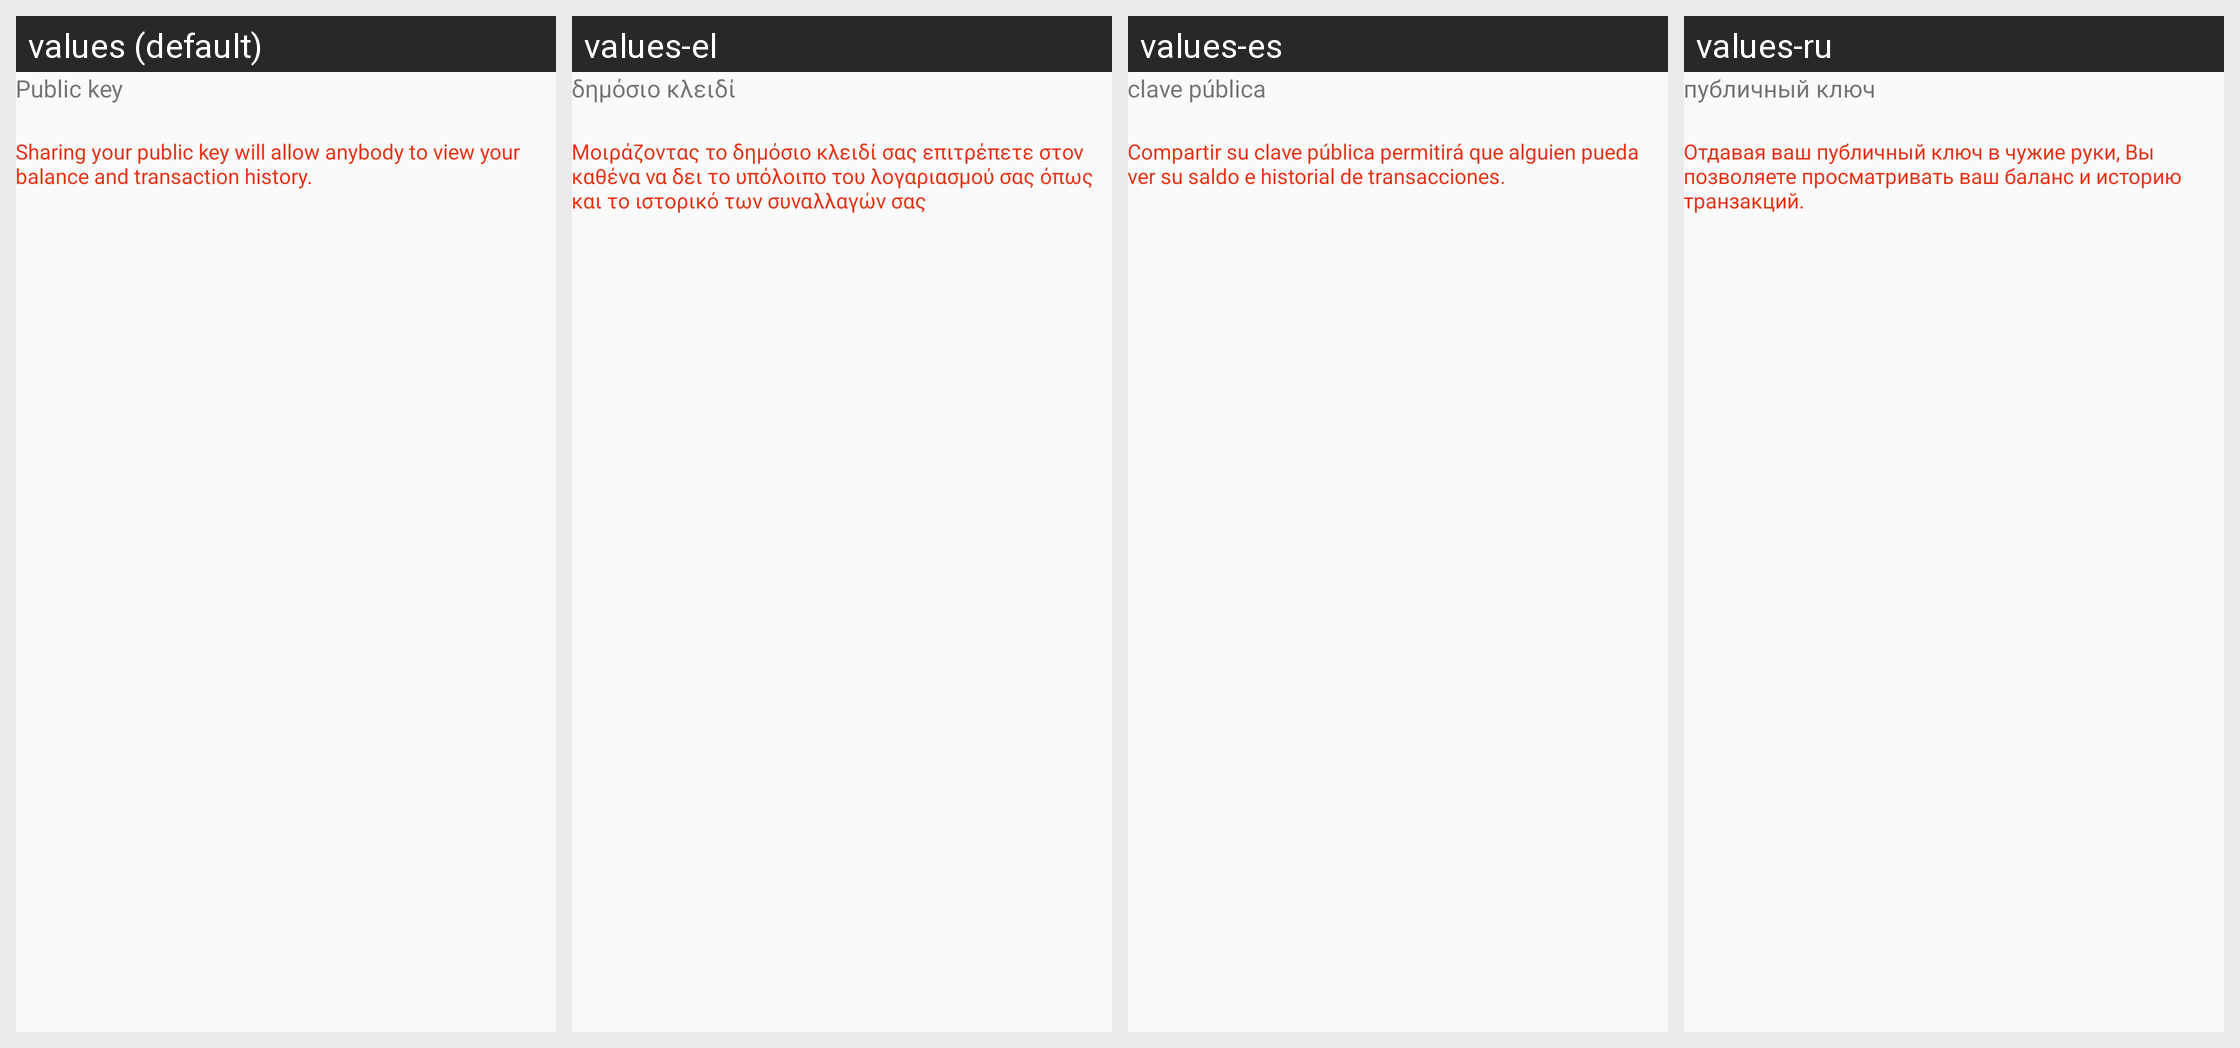

Here is an Android app screen in its default locale and in the app's own translations. Write out the translated-string differences for the strings that appear on this screen.
Android screen res/layout/fragment_account_details.xml rendered under 4 locales, left to right: values (default), values-el, values-es, values-ru. Device: Nexus 5 (rendered at 1080×1920; each locale shown at half size, 540×960, under a caption strip naming it); theme AppTheme.
Other locales in the repository, not shown: values-it, values-ja, values-zh.
Strings drawn on this screen, with the default value and each locale's value (text and hints the layout hard-codes, and strings that could not be matched under every locale, appear in the picture but are not listed):

account_public_key_label
  values: Public key
  values-el: δημόσιο κλειδί
  values-es: clave pública
  values-ru: публичный ключ

account_public_key_warning
  values: Sharing your public key will allow anybody to view your balance and transaction history.
  values-el: Μοιράζοντας το δημόσιο κλειδί σας επιτρέπετε στον καθένα να δει το υπόλοιπο του λογαριασμού σας όπως και το ιστορικό των συναλλαγών σας
  values-es: Compartir su clave pública permitirá que alguien pueda ver su saldo e historial de transacciones.
  values-ru: Отдавая ваш публичный ключ в чужие руки, Вы позволяете просматривать ваш баланс и историю транзакций.
